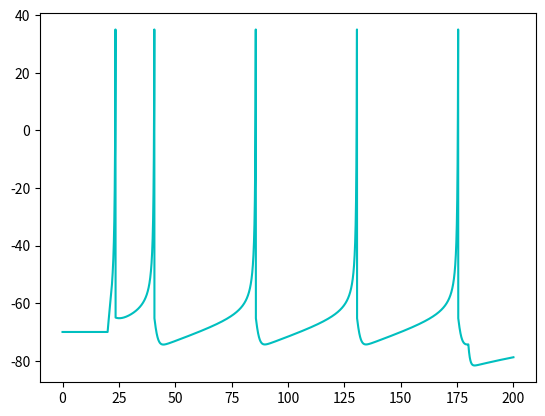

Here is the Python script that generated this plot:
__author__ = "Devrim Celik"

"""
Interative plot, showcasing the Izhikevich Model dynamics and the
diverse neuron types it can adapt to
"""

import numpy as np
import matplotlib.pyplot as plt
from matplotlib.pyplot import  Button, Slider
import time as timec
#==============================================================================#

def Izhikevich_Model(s_T,s_dt,_I = 10, a = 0.02, b = 0.2, c = -65, d = 8):

    ######### Constants
    spike_value = 35                            # Maximal Spike Value

    ######### Experimental Setup
    # TIME
    T               =   s_T                    # total simulation length [ms]
    dt              =   s_dt                     # step size [ms]
    time            =   np.arange(0, T+dt, dt)  # step values [ms]
    # VOLTAGE
    V               =   np.zeros(len(time))     # array for saving voltage history
    V[0]            =   -70                     # set initial to resting potential
    # RECOVERY
    u               =   np.zeros(len(time))     # array for saving Recovery history
    u[0]            =   -14
    # CURRENT
    I = np.zeros(len(time))
    I[int(0.1*s_T/dt):int((T-0.1*s_T)/dt)] = _I

    for t in range(1, len(time)):
        # if we still didnt reach spike potential
        if V[t-1] < spike_value:
            # ODE for membrane potential
            dV      = (0.04 * V[t-1] + 5) * V[t-1] + 140 - u[t-1]
            V[t]    = V[t-1] + (dV + I[t-1]) * dt
            # ODE for recovery variable
            du      = a * (b * V[t-1] - u[t-1])
            u[t]    = u[t-1] + dt * du
        # spike reached!
        else:
            V[t-1] = spike_value    # set to spike value
            V[t] = c                # reset membrane voltage
            u[t] = u[t-1] + d       # reset recovery

    return V

def I_values(s_T,s_dt,_I=10, time=None):
    I = np.zeros(len(time))
    I[int(0.1*s_T/s_dt):int((s_T-0.1*s_T)/s_dt)] = _I
    return I

#==============================================================================#

def start_IZ_sim(s_T,s_dt):
    # time parameters for plotting
    T               =   s_T                    # total simulation length [ms]
    dt              =   s_dt                     # step size [ms]
    time            =   np.arange(0, T+dt, dt)  # step values [ms]

    # initial parameters
    I_init = 10
    a_init = 0.02
    b_init = 0.2
    c_init = -65
    d_init = 8
    tc1=timec.time()
    V = Izhikevich_Model(T,dt)
    I = I_values(s_T,s_dt,time=time)
    tc2=timec.time()

    '''
    ######### Plotting
    axis_color = 'lightgoldenrodyellow'

    fig = plt.figure("Simple Izhikevich Neuron", figsize=(14,8))
    ax = fig.add_subplot(111)
    plt.title("Interactive Izhikevich Neuron Simulation")
    fig.subplots_adjust(left=0.1, bottom=0.5)
    '''
    # plot lines
    line = plt.plot(time, V, label="Membrane Potential")[0]
    #line2 = plt.plot(time, I,color="r", label="Applied Current")[0]
    line.set_color("c")
    return tc2-tc1
    '''
    # add legend
    plt.legend(loc = "upper right")

    # add axis labels
    plt.ylabel("Potential [V]/ Current [A]")
    plt.xlabel("Time [s]")

    # define sliders (position, color, inital value, parameter, etc...)
    I_slider_axis = plt.axes([0.1, 0.40, 0.65, 0.03], facecolor=axis_color)
    I_slider = Slider(I_slider_axis, '$I_{ext}$ ', 0.1, 40, valinit=I_init)

    a_slider_axis = plt.axes([0.1, 0.35, 0.65, 0.03], facecolor=axis_color)
    a_slider = Slider(a_slider_axis, '$a$', 0.001, 0.15, valinit=a_init)

    b_slider_axis = plt.axes([0.1, 0.30, 0.65, 0.03], facecolor=axis_color)
    b_slider = Slider(b_slider_axis, '$b$', 0.001, 0.3, valinit=b_init)

    c_slider_axis = plt.axes([0.1, 0.25, 0.65, 0.03], facecolor=axis_color)
    c_slider = Slider(c_slider_axis, '$c$', -75, -40, valinit=c_init)

    d_slider_axis = plt.axes([0.1, 0.20, 0.65, 0.03], facecolor=axis_color)
    d_slider = Slider(d_slider_axis, '$d$', 0.001, 10, valinit=d_init)

    # update functions
    def update(val):
        line.set_ydata(Izhikevich_Model(I_slider.val, a_slider.val, b_slider.val, c_slider.val, d_slider.val))
        line2.set_ydata(I_values(I_slider.val, time=time))

    # update, if any slider is moved
    I_slider.on_changed(update)
    a_slider.on_changed(update)
    b_slider.on_changed(update)
    c_slider.on_changed(update)
    d_slider.on_changed(update)


    ########################### REGULAR SPIKING BUTTON #############################
    # Add a button for resetting the parameters
    RS_button_ax = plt.axes([0.1, 0.1, 0.15, 0.04])
    RS_button = Button(RS_button_ax, 'REGULAR SPIKING', color=axis_color, hovercolor='0.975')

    # event of resert button being clicked
    def RS_button_was_clicked(event):
        #I_slider.reset()
        a_slider.reset()
        b_slider.reset()
        c_slider.reset()
        d_slider.reset()

    RS_button.on_clicked(RS_button_was_clicked)


    ########################### INTRINSICALLY BURSTING BUTTON ######################
    # Add a button for resetting the parameters
    IB_button_ax = plt.axes([0.35, 0.1, 0.15, 0.04])
    IB_button = Button(IB_button_ax, 'INTRINSICALLY BURSTING', color=axis_color, hovercolor='0.975')

    # event of resert button being clicked
    def IB_button_was_clicked(event):
        #I_slider.reset()
        a_slider.reset()
        b_slider.reset()
        c_slider.set_val(-55)
        d_slider.set_val(4)

    IB_button.on_clicked(IB_button_was_clicked)


    ################################ CHATTERING BUTTON #############################
    # Add a button for resetting the parameters
    CH_button_ax = plt.axes([0.6, 0.1, 0.15, 0.04])
    CH_button = Button(CH_button_ax, 'CHATTERING', color=axis_color, hovercolor='0.975')

    # event of resert button being clicked
    def CH_button_was_clicked(event):
        #I_slider.reset()
        a_slider.reset()
        b_slider.reset()
        c_slider.set_val(-50)
        d_slider.set_val(2)

    CH_button.on_clicked(CH_button_was_clicked)


    ############################### FAST SPIKING BUTTON ############################
    # Add a button for resetting the parameters
    FS_button_ax = plt.axes([0.1, 0.02, 0.15, 0.04])
    FS_button = Button(FS_button_ax, 'FAST SPIKING', color=axis_color, hovercolor='0.975')

    # event of resert button being clicked
    def FS_button_was_clicked(event):
        #I_slider.reset()
        a_slider.set_val(0.1)
        b_slider.reset()
        c_slider.reset()
        d_slider.reset()

    FS_button.on_clicked(FS_button_was_clicked)


    ######################### LOW-THRESHOLD SPIKING BUTTON #########################
    # Add a button for resetting the parameters
    LTS_button_ax = plt.axes([0.35, 0.02, 0.15, 0.04])
    LTS_button = Button(LTS_button_ax, 'LOW-THRESHOLD SPIKING', color=axis_color, hovercolor='0.975')

    # event of resert button being clicked
    def LTS_button_was_clicked(event):
        #I_slider.reset()
        a_slider.reset()
        b_slider.set_val(0.25)
        c_slider.reset()
        d_slider.reset()

    LTS_button.on_clicked(LTS_button_was_clicked)


    ################################# RESONATOR BUTTON #############################
    # Add a button for resetting the parameters
    RZ_button_ax = plt.axes([0.6, 0.02, 0.15, 0.04])
    RZ_button_ = Button(RZ_button_ax, 'RESONATOR', color=axis_color, hovercolor='0.975')
    # TODO Does it work?
    # event of resert button being clicked
    def RZ_button_was_clicked(event):
        #I_slider.reset()
        a_slider.set_val(0.1)
        b_slider.set_val(0.26)
        c_slider.reset()
        d_slider.reset()

    RZ_button_.on_clicked(RZ_button_was_clicked)


    plt.show()
    '''

#==============================================================================#

if (__name__=='__main__'):
    tc=start_IZ_sim(200,0.01)
    print(tc)